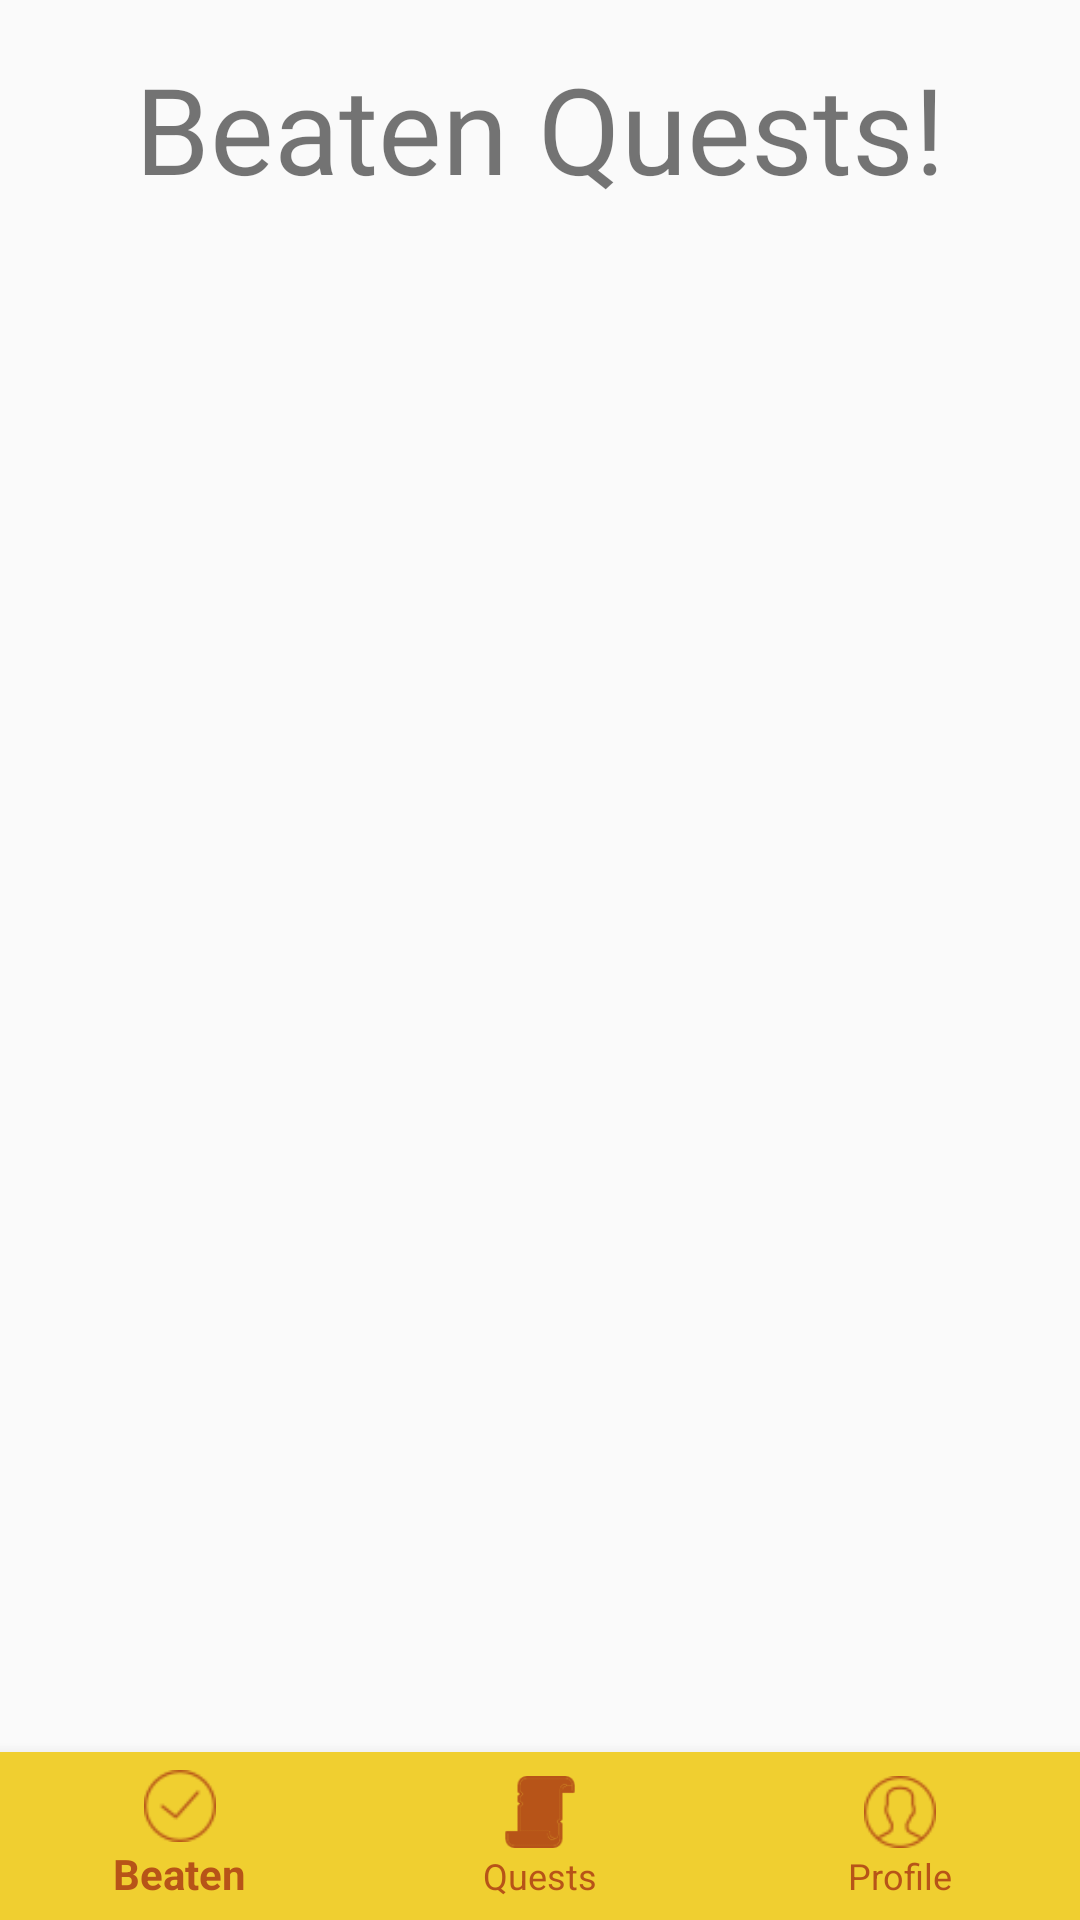

Write the Android layout XML for this screen, with the resource values it uses.
<!-- AndroidManifest.xml: application theme AppTheme -->
<!-- res/layout/activity_beaten_quest.xml -->
<?xml version="1.0" encoding="utf-8"?>
<RelativeLayout xmlns:android="http://schemas.android.com/apk/res/android"
    xmlns:app="http://schemas.android.com/apk/res-auto"
    xmlns:tools="http://schemas.android.com/tools"
    android:layout_width="match_parent"
    android:layout_height="match_parent"
    android:background="@drawable/bgimg"
    tools:context="myfirstgame.todolist.BeatenQuestActivity">

    <android.support.design.widget.BottomNavigationView
        android:id="@+id/bottom_navigation"
        android:layout_width="match_parent"
        android:layout_height="wrap_content"
        android:layout_alignParentBottom="true"
        app:itemBackground="@color/progressBar"
        app:itemIconTint="@color/progressBarBackground"
        app:itemTextColor="@color/progressBarBackground"
        app:menu="@menu/bottom_navigation_main" />

    <ListView
        android:id="@+id/beatenQuests"
        android:layout_width="match_parent"
        android:layout_height="match_parent"
        android:layout_alignParentStart="true"
        android:layout_alignParentTop="true"
        android:layout_marginTop="67dp" />

    <TextView
        android:id="@+id/beatenQuestsHeader"
        android:layout_width="wrap_content"
        android:layout_height="wrap_content"
        android:layout_alignParentTop="true"
        android:layout_centerHorizontal="true"
        android:layout_marginTop="16dp"
        android:text="Beaten Quests!"
        android:textSize="40sp" />

</RelativeLayout>
<!-- resources referenced by this layout -->
<resources>
  <color name="progressBar">#F0CF30</color>
  <color name="progressBarBackground">#B75418</color>
  <style name="AppTheme" parent="Theme.AppCompat.Light.NoActionBar">
          
          <item name="colorPrimary">@color/colorPrimary</item>
          <item name="colorPrimaryDark">@color/colorPrimaryDark</item>
          <item name="colorAccent">@color/colorAccent</item>
      </style>
  <color name="colorPrimary">#F0CF30</color>
  <color name="colorPrimaryDark">#B75418</color>
  <color name="colorAccent">#b2dfdb</color>
</resources>
